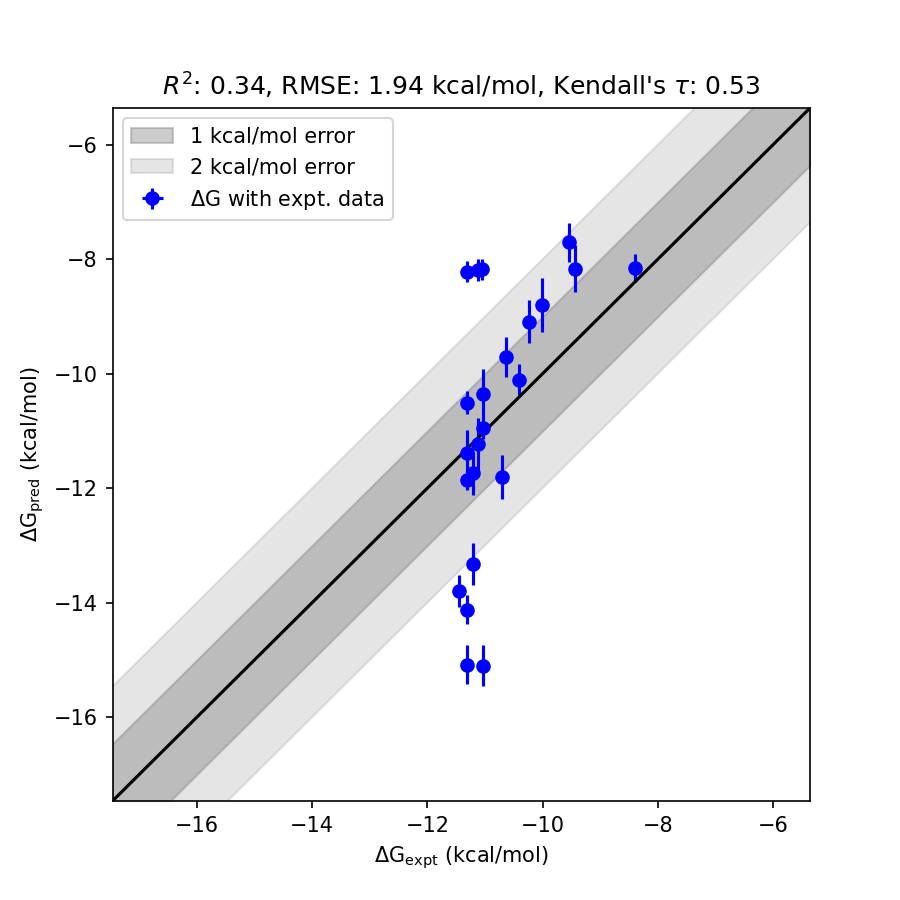

Values plotted in this chart, from the file beside it:
ligand_smiles, ligand_name, exp_dG (kcal/mol), fep_dG (kcal/mol), fep_dG_std (kcal/mol)
[H]c1c([H])c([C@@]([H])(c2c([H])c([H])c(…, CHEMBL556717_8.0_nM_3d_dock, -11.04, -15.1, 4.058
[H]c1c([H])c(C([H])(c2c([H])c([H])c(F)c(…, CHEMBL551138_5.0_nM_3d_dock, -11.32, -15.08, 3.763
[H]c1c([H])c([H])c(C(=O)N([H])C([H])([H]…, CHEMBL556303_5.1_nM_3d_dock, -11.31, -8.216, 3.092
[H]c1nc([H])c(C(=O)N([H])C([H])([H])C([H…, CHEMBL560537_7.0_nM_3d_dock, -11.12, -8.186, 2.934
[H]c1nc([H])c([H])c(C(=O)N([H])C([H])([H…, CHEMBL571898_7.9_nM_3d_dock, -11.05, -8.178, 2.87
[H]c1nc(OC([H])([H])C(F)(F)F)c([H])c([H]…, CHEMBL560740_5.0_nM_3d_dock, -11.32, -14.12, 2.805
[H]c1nc(OC([H])([H])C(F)(F)F)c([H])c([H]…, CHEMBL556234_4.0_nM_3d_dock, -11.45, -13.79, 2.342
[H]Oc1c([H])c([H])c(C(=O)N([H])C([H])([H…, CHEMBL2021549_6.0_nM_3d_dock, -11.21, -13.32, 2.111
[H]c1nc(C(=O)N([H])C([H])([H])C([H])([H]…, CHEMBL569141_100.0_nM_3d_dock, -9.545, -7.704, 1.841
[H]c1nc([H])c(C(=O)N([H])C([H])([H])C([H…, CHEMBL561479_120.0_nM_3d_dock, -9.437, -8.167, 1.27
[H]c1nc([H])c(N([H])C(=O)C([H])([H])C([H…, CHEMBL565028_45.0_nM_3d_dock, -10.02, -8.8, 1.218
[H]c1nc([H])c(C([H])([H])C(=O)N([H])C([H…, CHEMBL563527_31.0_nM_3d_dock, -10.24, -9.091, 1.147
[H]c1c([H])c([C@]([H])(c2c([H])c([H])c(S…, CHEMBL564227_14.0_nM_3d_dock, -10.71, -11.8, 1.094
[H]c1c([H])c([C@]([H])(c2c([H])c([H])c(S…, CHEMBL556507_16.0_nM_3d_dock, -10.63, -9.709, 0.9211
[H]c1c([H])c(C([H])(c2c([H])c([H])c(F)c(…, CHEMBL563417_5.0_nM_3d_dock, -11.32, -10.5, 0.8146
[H]c1nc([H])c(C(=O)N([H])C([H])([H])C([H…, CHEMBL564145_8.0_nM_3d_dock, -11.04, -10.35, 0.6878
[H]c1nc(OC([H])([H])C(F)(F)F)c([H])c(C(=…, CHEMBL564893_5.0_nM_3d_dock, -11.32, -11.86, 0.5423
[H]c1c([H])c([C@]([H])(c2c([H])c([H])c(S…, CHEMBL556716_6.0_nM_3d_dock, -11.21, -11.74, 0.5315
[H]Oc1c([H])c([H])c(C(=O)N([H])C([H])([H…, CHEMBL2021563_23.0_nM_3d_dock, -10.42, -10.11, 0.3101
[H]c1nc([H])c(C(=O)N([H])C([H])([H])C([H…, CHEMBL560538_700.0_nM_3d_dock, -8.393, -8.158, 0.2347
[H]c1c([H])c([C@]([H])(c2c([H])c([H])c(S…, CHEMBL562081_7.0_nM_3d_dock, -11.12, -11.24, 0.1167
[H]c1nc([H])c(C(=O)N([H])C([H])([H])C([H…, CHEMBL563216_8.0_nM_3d_dock, -11.04, -10.95, 0.08905
[H]c1c([H])c(C([H])(c2c([H])c([H])c(F)c(…, CHEMBL551338_5.0_nM_3d_dock, -11.32, -11.38, 0.06593
